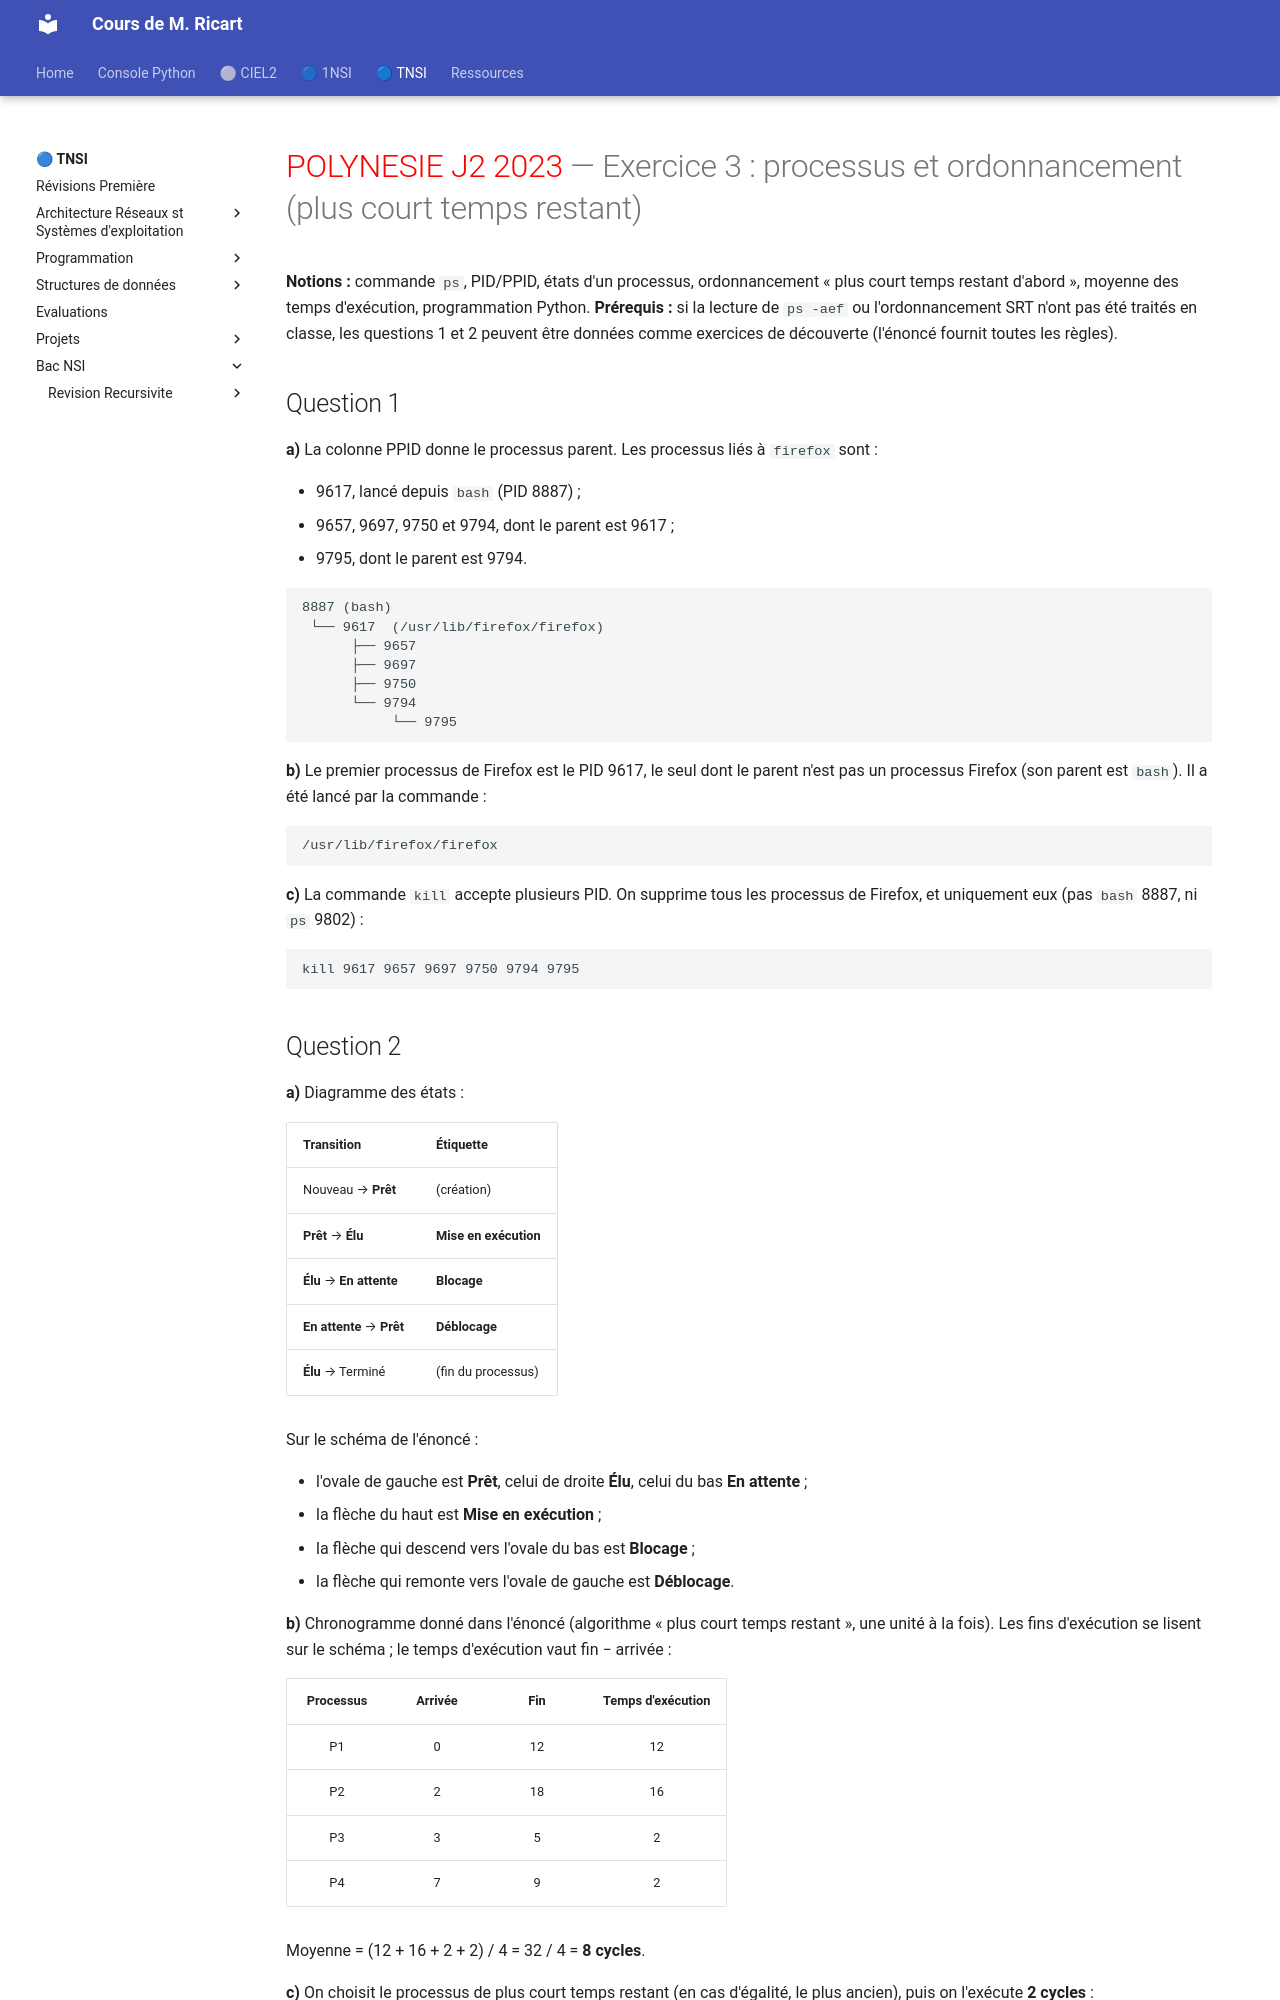

repository: ThomasRicart/thomasricart.github.io · page: NSI_Terminale/BAC_NSI/Revision_Ordonnancement_1/Polynesie_J2_2023_exo3_correction.html · generator: mkdocs

<!-- ===================== SUJET 4 : DÉBUT ===================== -->

# <span style="color:red">POLYNESIE J2 2023</span> — Exercice 3 : processus et ordonnancement (plus court temps restant)

**Notions :** commande `ps`, PID/PPID, états d'un processus, ordonnancement « plus court temps restant d'abord », moyenne des temps d'exécution, programmation Python.
**Prérequis :** si la lecture de `ps -aef` ou l'ordonnancement SRT n'ont pas été traités en classe, les questions 1 et 2 peuvent être données comme exercices de découverte (l'énoncé fournit toutes les règles).

## Question 1

**a)** La colonne PPID donne le processus parent. Les processus liés à `firefox` sont :

- 9617, lancé depuis `bash` (PID 8887) ;
- 9657, 9697, 9750 et 9794, dont le parent est 9617 ;
- 9795, dont le parent est 9794.

```text
8887 (bash)
 └── 9617  (/usr/lib/firefox/firefox)
      ├── 9657
      ├── 9697
      ├── 9750
      └── 9794
           └── 9795
```

**b)** Le premier processus de Firefox est le PID 9617, le seul dont le parent n'est pas un processus Firefox (son parent est `bash`). Il a été lancé par la commande :

```text
/usr/lib/firefox/firefox
```

**c)** La commande `kill` accepte plusieurs PID. On supprime tous les processus de Firefox, et uniquement eux (pas `bash` 8887, ni `ps` 9802) :

```text
kill 9617 9657 9697 9750 9794 9795
```
